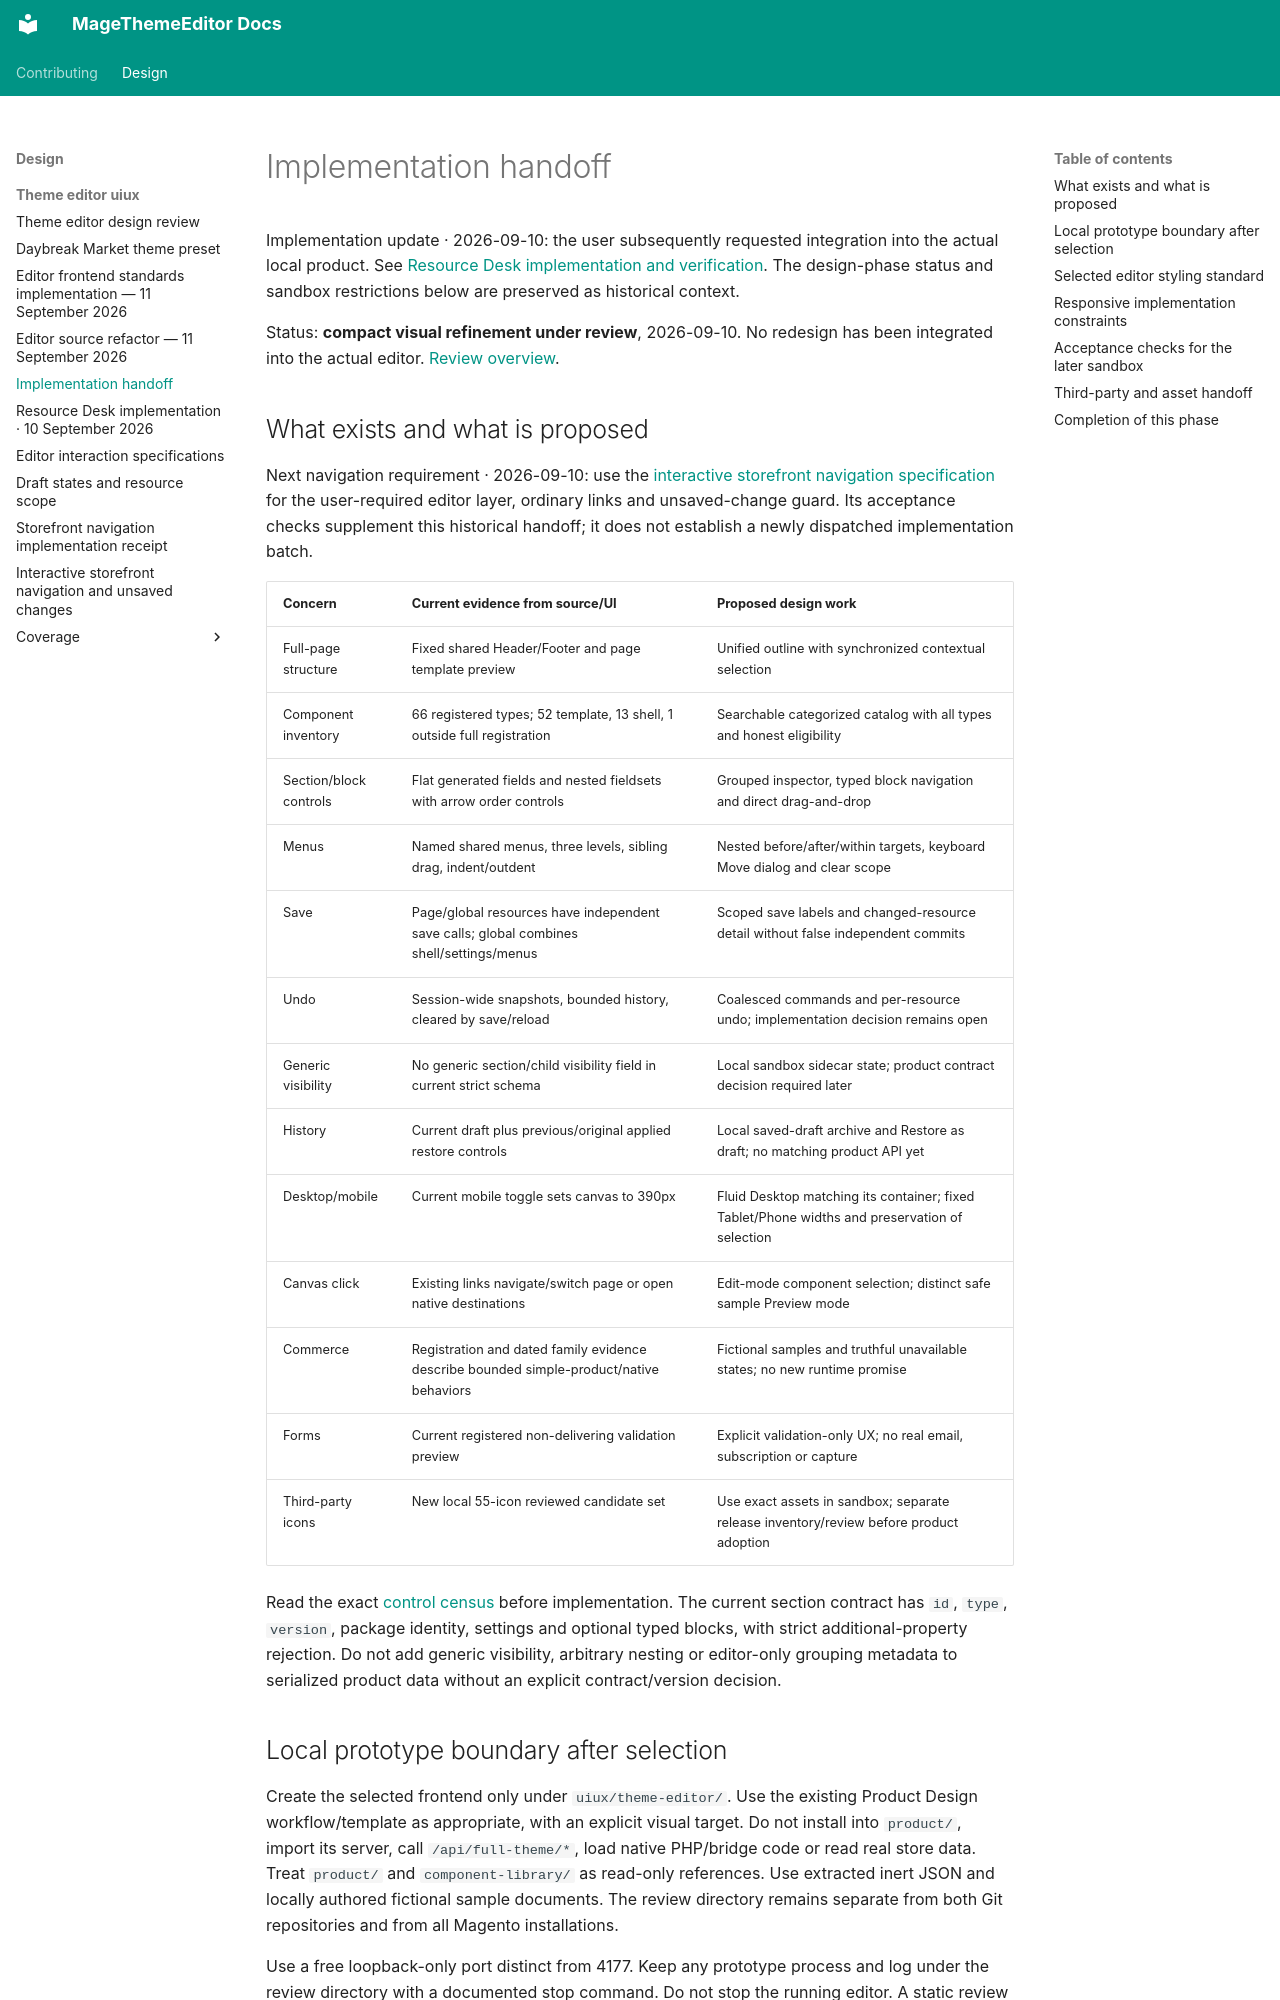

repository: jobrandon/magethemeeditor-docs · page: design/theme-editor-uiux/handoff/index.html · generator: mkdocs

# Implementation handoff

Implementation update · 2026-09-10: the user subsequently requested integration into the actual local product. See [Resource Desk implementation and verification](implementation-2026-09-10.md). The design-phase status and sandbox restrictions below are preserved as historical context.

Status: **compact visual refinement under review**, 2026-09-10. No redesign has been integrated into the actual editor. [Review overview](index.md).

## What exists and what is proposed

Next navigation requirement · 2026-09-10: use the
[interactive storefront navigation specification](storefront-navigation.md) for the user-required
editor layer, ordinary links and unsaved-change guard. Its acceptance checks supplement this
historical handoff; it does not establish a newly dispatched implementation batch.

| Concern | Current evidence from source/UI | Proposed design work |
| --- | --- | --- |
| Full-page structure | Fixed shared Header/Footer and page template preview | Unified outline with synchronized contextual selection |
| Component inventory | 66 registered types; 52 template, 13 shell, 1 outside full registration | Searchable categorized catalog with all types and honest eligibility |
| Section/block controls | Flat generated fields and nested fieldsets with arrow order controls | Grouped inspector, typed block navigation and direct drag-and-drop |
| Menus | Named shared menus, three levels, sibling drag, indent/outdent | Nested before/after/within targets, keyboard Move dialog and clear scope |
| Save | Page/global resources have independent save calls; global combines shell/settings/menus | Scoped save labels and changed-resource detail without false independent commits |
| Undo | Session-wide snapshots, bounded history, cleared by save/reload | Coalesced commands and per-resource undo; implementation decision remains open |
| Generic visibility | No generic section/child visibility field in current strict schema | Local sandbox sidecar state; product contract decision required later |
| History | Current draft plus previous/original applied restore controls | Local saved-draft archive and Restore as draft; no matching product API yet |
| Desktop/mobile | Current mobile toggle sets canvas to 390px | Fluid Desktop matching its container; fixed Tablet/Phone widths and preservation of selection |
| Canvas click | Existing links navigate/switch page or open native destinations | Edit-mode component selection; distinct safe sample Preview mode |
| Commerce | Registration and dated family evidence describe bounded simple-product/native behaviors | Fictional samples and truthful unavailable states; no new runtime promise |
| Forms | Current registered non-delivering validation preview | Explicit validation-only UX; no real email, subscription or capture |
| Third-party icons | New local 55-icon reviewed candidate set | Use exact assets in sandbox; separate release inventory/review before product adoption |

Read the exact [control census](coverage/index.md) before implementation. The current section contract has `id`, `type`, `version`, package identity, settings and optional typed blocks, with strict additional-property rejection. Do not add generic visibility, arbitrary nesting or editor-only grouping metadata to serialized product data without an explicit contract/version decision.
